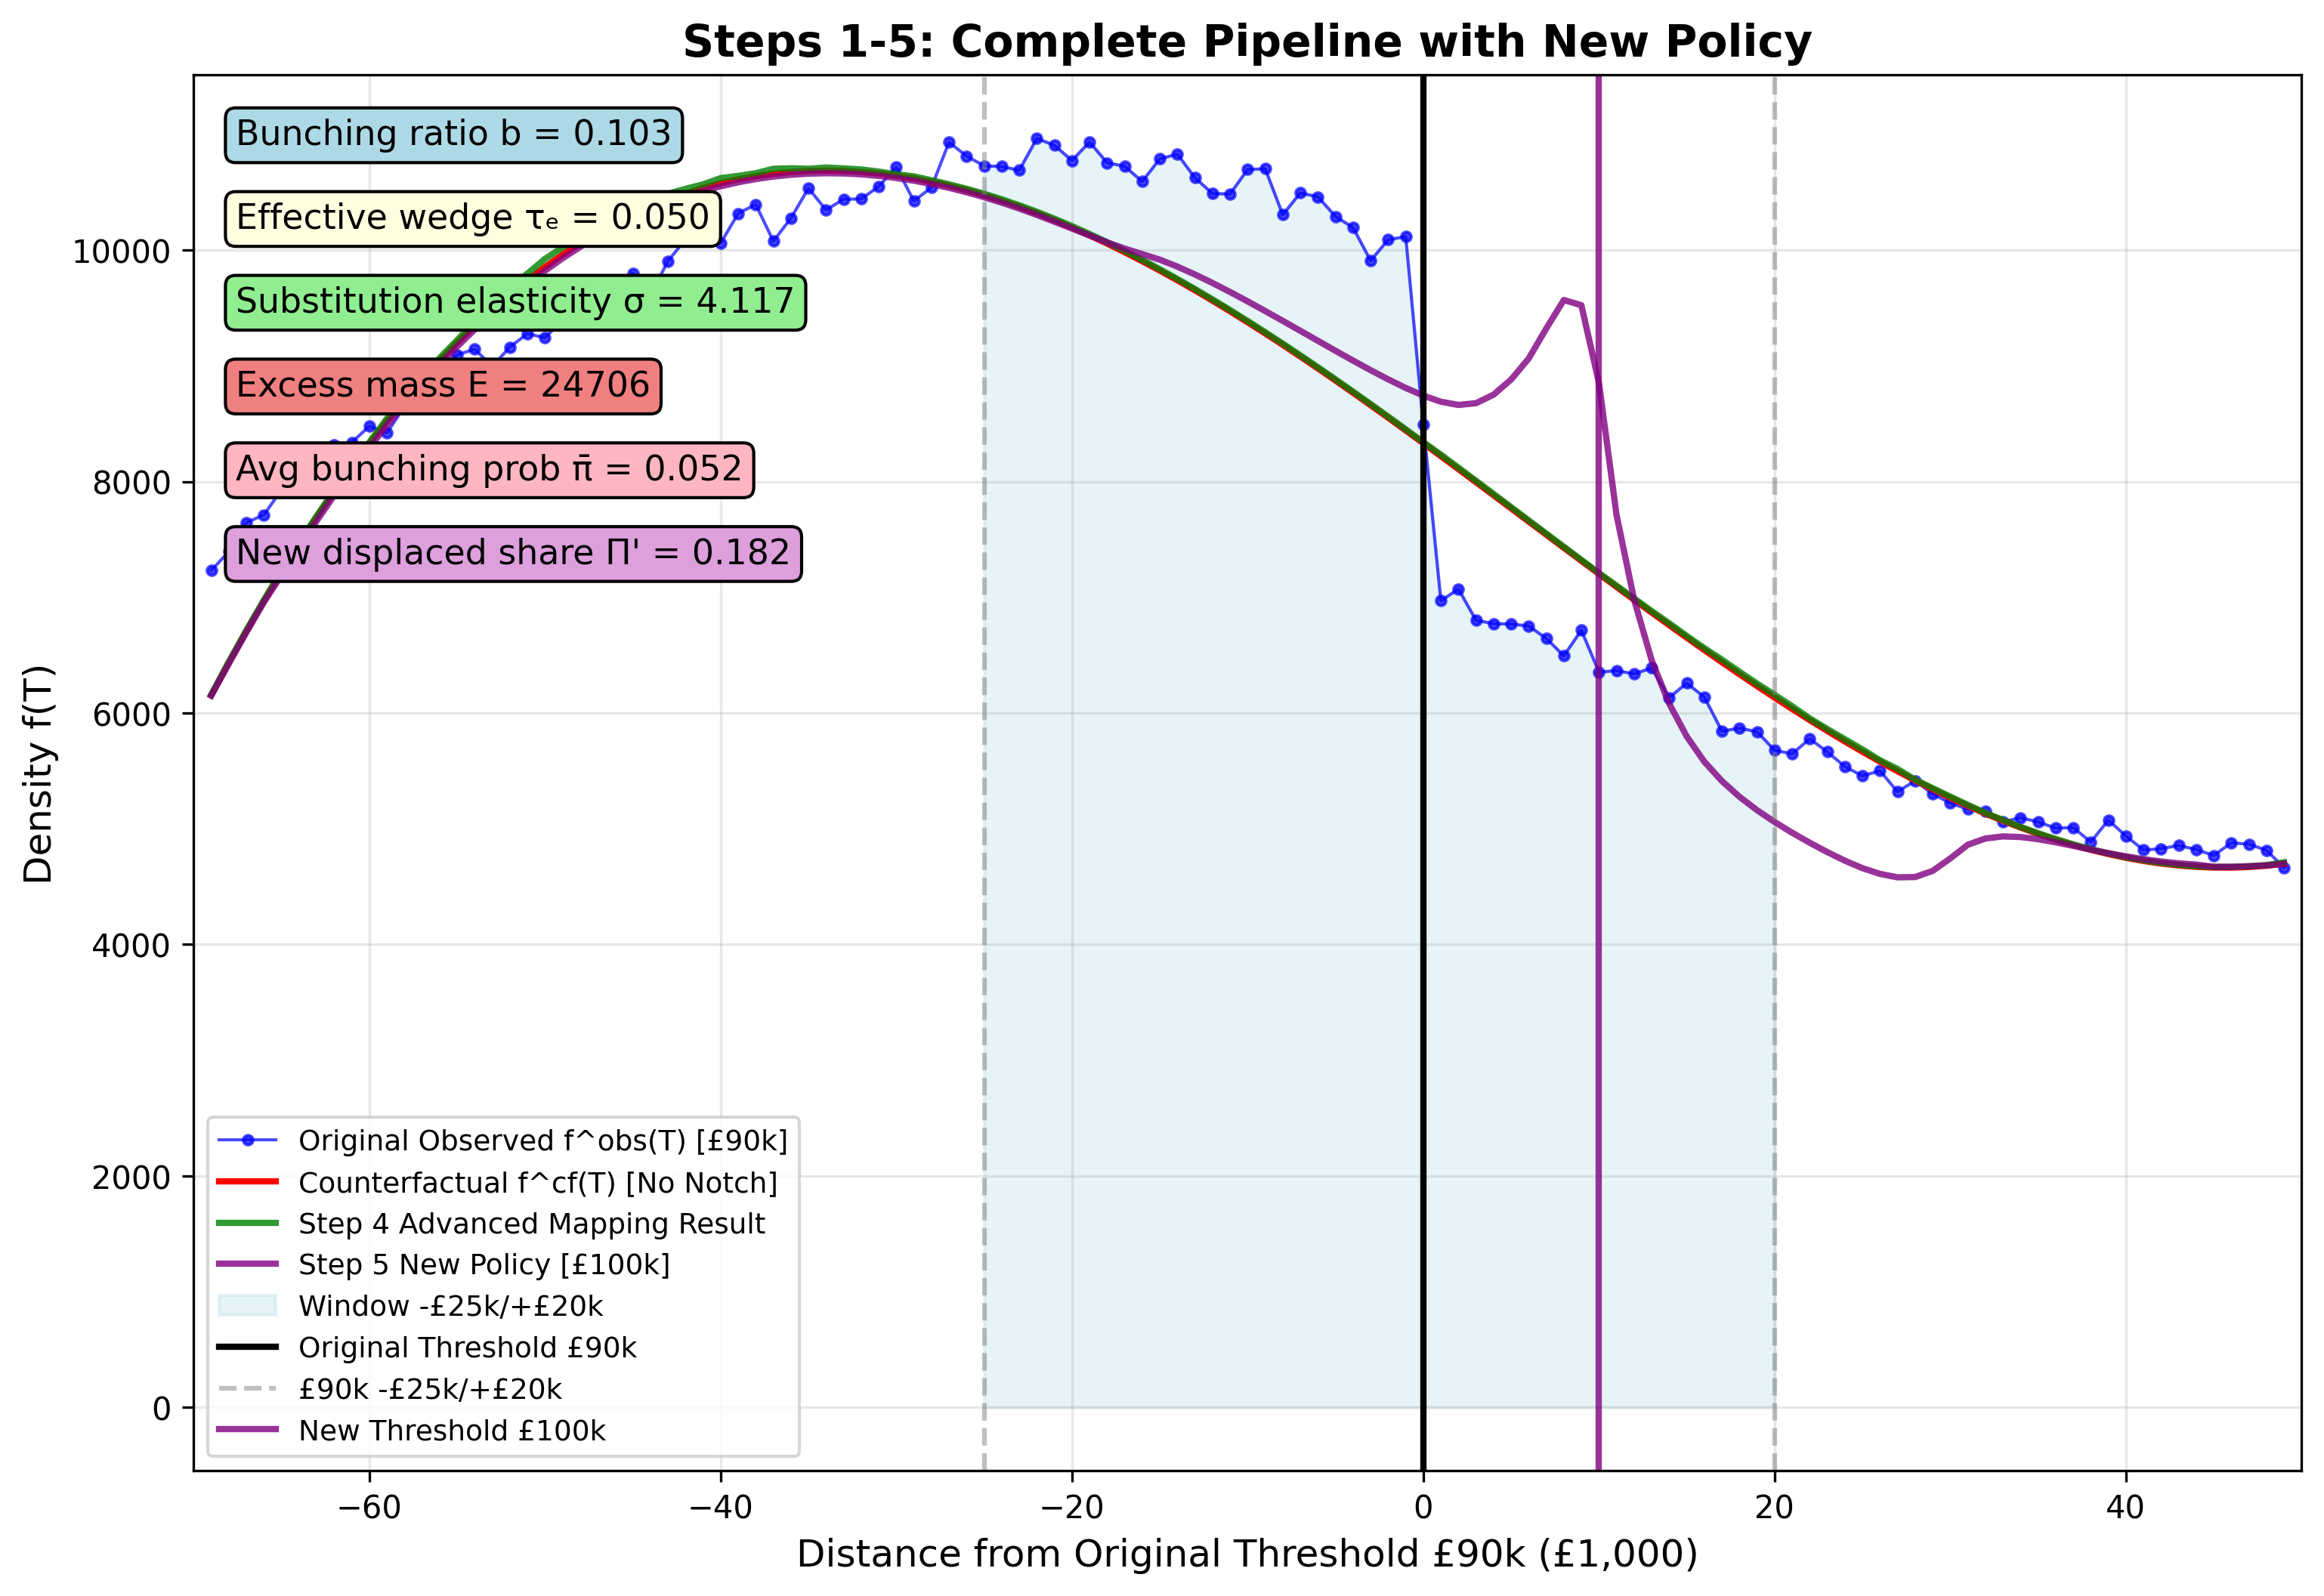

Here is the Python script that generated this plot:
#!/usr/bin/env python3
"""
Steps 1-5: Complete Bunching Analysis Pipeline with Asymmetric Windows
Step 1: Build counterfactual & bunching statistics  
Step 2: Set effective wedge
Step 3: Calibrate substitution elasticity
Step 4: Advanced probabilistic mapping (micro-level no-notch counterfactual)
Step 5: Forward map to NEW policy (£100k threshold)

ASYMMETRIC WINDOWS CONFIGURATION:
To set different windows for left/right sides of thresholds, modify the main() function:

    counterfactual_window_left = 15    # £15k below £90k threshold (£75k-£90k)  
    counterfactual_window_right = 5    # £5k above £90k threshold (£90k-£95k)
    
    new_policy_window_left = 8         # £8k below £100k new threshold (£92k-£100k)
    new_policy_window_right = 12       # £12k above £100k new threshold (£100k-£112k)

This allows independent control over bunching window sizes on each side of both thresholds.
"""

import pandas as pd
import matplotlib.pyplot as plt
import numpy as np
from pathlib import Path
from sklearn.preprocessing import PolynomialFeatures
from sklearn.linear_model import LinearRegression
from scipy.interpolate import interp1d
import warnings
warnings.filterwarnings('ignore')

class CounterfactualBunchingAnalysis:
    """
    Implements Steps 1-5: Complete Bunching Analysis Pipeline
    
    Step 1: Build counterfactual & bunching statistics
    Step 2: Set effective wedge τₑ  
    Step 3: Calibrate substitution elasticity σ
    Step 4: Advanced probabilistic mapping (create_advanced_probabilistic_mapping)
    Step 5: Forward map to NEW policy (£100k threshold)
    """
    
    def __init__(self, threshold=90, window_left=10, window_right=10, 
                 new_policy_window_left=10, new_policy_window_right=10):
        """
        Initialize analysis with threshold T* and asymmetric windows.
        
        Args:
            threshold: VAT threshold T* in £1k (default 90k)
            window_left: Left window (below threshold) for counterfactual analysis in £1k (default 10k)
            window_right: Right window (above threshold) for counterfactual analysis in £1k (default 10k)  
            new_policy_window_left: Left window for new policy analysis in £1k (default 10k)
            new_policy_window_right: Right window for new policy analysis in £1k (default 10k)
        """
        self.T_star = threshold
        self.W_left = window_left
        self.W_right = window_right
        self.T_lower = threshold - window_left   # T* - W_left
        self.T_upper = threshold + window_right  # T* + W_right
        
        # New policy window parameters
        self.new_policy_W_left = new_policy_window_left
        self.new_policy_W_right = new_policy_window_right
        
        # Storage for results
        self.bin_centers = None
        self.f_obs = None
        self.f_cf = None
        self.F_obs = None
        self.F_cf = None
        
        # Bunching statistics
        self.q_N_obs = None
        self.q_R_obs = None
        self.q_N_cf = None
        self.q_R_cf = None
        self.E = None  # Excess mass
        self.Delta_R = None  # Missing mass
        self.b = None  # Bunching ratio
        
        # Step 2: Effective wedge
        self.tau_e = None
        
        # Step 3: Substitution elasticity
        self.sigma = None
        
    # ========================================================================
    # STEP 1: BUILD COUNTERFACTUAL & BUNCHING STATISTICS
    # ========================================================================
    
    def load_and_prepare_data(self):
        """Load synthetic firm data and prepare binned distributions."""
        
        # Load data
        data_path = Path(__file__).parent / 'synthetic_firms_turnover.csv'
        df = pd.read_csv(data_path)
        
        # Focus on wider range for counterfactual estimation
        df_filtered = df[(df['annual_turnover_k'] >= 20) & (df['annual_turnover_k'] <= 140)].copy()
        
        # Create bins of £1k intervals
        bin_edges = np.arange(19.5, 140.5, 1.0)
        self.bin_centers = np.arange(20, 140)  # 20k to 139k
        
        # Calculate observed histogram (density)
        hist_counts, _ = np.histogram(df_filtered['annual_turnover_k'], 
                                    bins=bin_edges, weights=df_filtered['weight'])
        
        # Normalize to get density (f^obs)
        bin_width = 1.0
        self.f_obs = hist_counts / bin_width
        
        return df_filtered
        
    def fit_counterfactual(self):
        """
        Fit the counterfactual density f^cf(T) using the same methodology as bunching_analysis.py
        Excludes fixed range [80, 100] around threshold and uses degree 3 polynomial.
        """
        
        # Use same exclusion range as bunching_analysis.py: [80, 100]
        y_minus = 80  # Lower bound of excluded region
        y_plus = 100  # Upper bound of excluded region
        exclude_mask = (self.bin_centers >= y_minus) & (self.bin_centers <= y_plus)
        
        # Fit on data outside the window
        reg_mask = ~exclude_mask
        
        # Use distance from threshold as feature
        y_dist = self.bin_centers - self.T_star
        
        # Fit polynomial (degree 3 as in bunching_analysis.py)
        poly_features = PolynomialFeatures(degree=3, include_bias=True)
        X_poly = poly_features.fit_transform(y_dist[reg_mask].reshape(-1, 1))
        
        # Fit regression
        reg = LinearRegression(fit_intercept=False)
        reg.fit(X_poly, self.f_obs[reg_mask])
        
        # Predict counterfactual for all points
        X_all = poly_features.transform(y_dist.reshape(-1, 1))
        self.f_cf = reg.predict(X_all)
        
        # Ensure positive predictions (same as bunching_analysis.py)
        self.f_cf = np.maximum(self.f_cf, 0)
        
    def compute_cdfs(self):
        """Compute CDFs F^obs and F^cf."""
        
        # Simple cumulative sum for CDF (normalized by total mass)
        bin_width = 1.0
        
        # Observed CDF
        cumsum_obs = np.cumsum(self.f_obs * bin_width)
        self.F_obs = cumsum_obs / cumsum_obs[-1]
        
        # Counterfactual CDF
        cumsum_cf = np.cumsum(self.f_cf * bin_width)
        self.F_cf = cumsum_cf / cumsum_cf[-1]
        
    def compute_masses_in_window(self):
        """
        Compute masses in the window as per the formulas:
        q_N^obs, q_R^obs, q_N^cf, q_R^cf
        """
        
        # Find indices for integration bounds
        mask_N = (self.bin_centers >= self.T_lower) & (self.bin_centers < self.T_star)
        mask_R = (self.bin_centers >= self.T_star) & (self.bin_centers <= self.T_upper)
        
        bin_width = 1.0
        
        # Observed masses
        self.q_N_obs = np.sum(self.f_obs[mask_N] * bin_width)
        self.q_R_obs = np.sum(self.f_obs[mask_R] * bin_width)
        
        # Counterfactual masses  
        self.q_N_cf = np.sum(self.f_cf[mask_N] * bin_width)
        self.q_R_cf = np.sum(self.f_cf[mask_R] * bin_width)
        
    def compute_excess_missing_mass(self):
        """
        Compute excess mass E and missing mass Delta_R:
        E = ∫[f^obs - f^cf]_+ dT  (in left window)
        Delta_R = ∫[f^cf - f^obs]_+ dT  (in right window)
        """
        
        # Masks for left and right windows
        mask_N = (self.bin_centers >= self.T_lower) & (self.bin_centers < self.T_star)
        mask_R = (self.bin_centers >= self.T_star) & (self.bin_centers <= self.T_upper)
        
        bin_width = 1.0
        
        # Excess mass in left window: [f^obs - f^cf]_+
        excess_left = np.maximum(self.f_obs[mask_N] - self.f_cf[mask_N], 0)
        self.E = np.sum(excess_left * bin_width)
        
        # Missing mass in right window: [f^cf - f^obs]_+
        missing_right = np.maximum(self.f_cf[mask_R] - self.f_obs[mask_R], 0)
        self.Delta_R = np.sum(missing_right * bin_width)
        
    def compute_bunching_ratio(self):
        """
        Compute bunching ratio: b = (q_N^obs - q_N^cf) / q_N^cf
        """
        
        if self.q_N_cf > 0:
            self.b = (self.q_N_obs - self.q_N_cf) / self.q_N_cf
        else:
            self.b = 0
            
    # ========================================================================
    # STEP 2: SET EFFECTIVE WEDGE τₑ
    # ========================================================================
    
    def set_effective_wedge(self, tau_e=None, lambda_param=None, rho=None, tau=None, s_c=None, v=None):
        """
        Step 2: Set the (constant) effective wedge τₑ
        
        Args:
            tau_e: Direct value for effective wedge (if provided, overrides calculation)
            lambda_param: λ parameter for accounting build
            rho: ρ parameter for accounting build  
            tau: τ base tax rate
            s_c: s_c parameter
            v: v parameter
        """
        
        if tau_e is not None:
            # Direct specification
            self.tau_e = tau_e
            print(f"Step 2: Using given effective wedge τₑ = {self.tau_e:.4f}")
        elif all(param is not None for param in [lambda_param, rho, tau, s_c, v]):
            # Accounting build: τₑ = λ(1-ρ)τ - τs_c*v
            self.tau_e = lambda_param * (1 - rho) * tau - tau * s_c * v
            print(f"Step 2: Computed effective wedge τₑ = {self.tau_e:.4f}")
            print(f"  λ={lambda_param}, ρ={rho}, τ={tau}, s_c={s_c}, v={v}")
        else:
            # Default calibration for UK VAT
            # Reasonable estimates for UK VAT registration costs
            self.tau_e = 0.05  # 5% effective wedge
            print(f"Step 2: Using default effective wedge τₑ = {self.tau_e:.4f}")
            
    # ========================================================================
    # STEP 3: CALIBRATE SUBSTITUTION ELASTICITY σ
    # ========================================================================
    
    def calibrate_substitution_elasticity(self):
        """
        Step 3: Calibrate the substitution elasticity σ
        
        Uses CES/logit share equation:
        σ = ln(q_R^cf/q_N^cf / q_R^obs/q_N^obs) / ln(1 + τₑ)
        """
        
        if self.tau_e is None:
            raise ValueError("Must set effective wedge τₑ before calibrating elasticity")
            
        if self.q_N_obs <= 0 or self.q_R_obs <= 0 or self.q_N_cf <= 0 or self.q_R_cf <= 0:
            raise ValueError("All masses must be positive for elasticity calibration")
            
        # Calculate ratio of ratios
        observed_ratio = self.q_R_obs / self.q_N_obs
        counterfactual_ratio = self.q_R_cf / self.q_N_cf
        
        ratio_of_ratios = counterfactual_ratio / observed_ratio
        
        # Calculate elasticity: σ = ln(ratio_of_ratios) / ln(1 + τₑ)
        if ratio_of_ratios > 0 and (1 + self.tau_e) > 0:
            self.sigma = np.log(ratio_of_ratios) / np.log(1 + self.tau_e)
        else:
            self.sigma = 0
            print("Warning: Invalid values for elasticity calculation, setting σ = 0")
            
        print(f"Step 3: Calibrated substitution elasticity σ = {self.sigma:.4f}")
        print(f"  q_R^obs/q_N^obs = {observed_ratio:.4f}")
        print(f"  q_R^cf/q_N^cf = {counterfactual_ratio:.4f}")
        print(f"  Ratio of ratios = {ratio_of_ratios:.4f}")
        print(f"  ln(1 + τₑ) = {np.log(1 + self.tau_e):.4f}")
    
    # ========================================================================
    # STEP 4: ADVANCED PROBABILISTIC MAPPING (MICRO-LEVEL NO-NOTCH COUNTERFACTUAL)
    # ========================================================================
    
    def compute_aggregate_displaced_share(self):
        """
        Step 4a: Compute aggregate displaced share Π = 1 - (1 + τₑ)^(-σ)
        """
        if self.tau_e is None or self.sigma is None:
            raise ValueError("Must complete Steps 2-3 before computing displaced share")
            
        self.Pi = 1 - (1 + self.tau_e)**(-self.sigma)
        print(f"Step 4a: Aggregate displaced share Π = {self.Pi:.4f}")
        
    def compute_local_bunching_probability(self, T_obs):
        """
        Step 4b: Compute local bunching probability π(T^obs) for given turnover
        π(T^obs) = Π * [f^obs(T^obs) - f^cf(T^obs)]_+ / E
        
        Args:
            T_obs: Observed turnover (scalar or array)
            
        Returns:
            Local bunching probability (scalar or array)
        """
        if not hasattr(self, 'Pi'):
            self.compute_aggregate_displaced_share()
            
        # Create interpolation functions for densities
        f_obs_interp = interp1d(self.bin_centers, self.f_obs, kind='linear', 
                               bounds_error=False, fill_value=0)
        f_cf_interp = interp1d(self.bin_centers, self.f_cf, kind='linear', 
                              bounds_error=False, fill_value=0)
        
        # Compute excess density at T_obs
        excess_density = np.maximum(f_obs_interp(T_obs) - f_cf_interp(T_obs), 0)
        
        # Local bunching probability: what fraction of firms at T_obs are bunchers?
        # All excess density should be bunchers, so π = excess / observed
        pi_T_obs = excess_density / f_obs_interp(T_obs) if f_obs_interp(T_obs) > 0 else 0
        
        return pi_T_obs
        
    def compute_rank_among_bunchers(self, T_obs):
        """
        Step 4c: Compute rank among bunchers u(T^obs)
        u(T^obs) = ∫[T*-W to T^obs] [f^obs - f^cf]_+ dT / E
        
        Args:
            T_obs: Observed turnover (must be in [T*-W, T*])
            
        Returns:
            Rank among bunchers ∈ [0,1]
        """
        # Only valid for T_obs in [T*-W, T*]
        T_obs = np.clip(T_obs, self.T_lower, self.T_star)
        
        # Find integration bounds in our bin indices
        start_idx = np.searchsorted(self.bin_centers, self.T_lower, side='left')
        end_idx = np.searchsorted(self.bin_centers, T_obs, side='right')
        
        # Compute cumulative excess mass up to T_obs
        if end_idx <= start_idx:
            return 0.0
            
        # Get the relevant range
        bin_subset = self.bin_centers[start_idx:end_idx]
        f_obs_subset = self.f_obs[start_idx:end_idx]
        f_cf_subset = self.f_cf[start_idx:end_idx]
        
        # Compute excess mass in this range
        bin_width = 1.0
        excess_subset = np.maximum(f_obs_subset - f_cf_subset, 0)
        cumulative_excess = np.sum(excess_subset * bin_width)
        
        # Rank among bunchers
        u_T_obs = cumulative_excess / self.E if self.E > 0 else 0
        
        return np.clip(u_T_obs, 0, 1)
        
    def compute_counterfactual_mapping(self, T_obs):
        """
        Step 4d: Compute deterministic counterfactual mapping E[T^cf | T^obs]
        
        E[T^cf | T^obs] = (1 - π(T^obs)) * T^obs + π(T^obs) * (F^cf)^(-1)(F^cf(T*) + u(T^obs) * Δ_R)
        
        Args:
            T_obs: Observed turnover (scalar or array)
            
        Returns:
            Expected counterfactual turnover T^cf
        """
        T_obs = np.atleast_1d(T_obs)
        T_cf = np.zeros_like(T_obs, dtype=float)
        
        # Create CDF interpolation function
        # Normalize CDF to be between 0 and 1
        F_cf_normalized = self.F_cf
        F_cf_interp = interp1d(self.bin_centers, F_cf_normalized, kind='linear',
                              bounds_error=False, fill_value='extrapolate')
        
        # Inverse CDF function (approximate)
        cdf_values = F_cf_normalized
        inverse_cdf = interp1d(cdf_values, self.bin_centers, kind='linear',
                              bounds_error=False, fill_value='extrapolate')
        
        # Get F^cf(T*)
        F_cf_at_threshold = F_cf_interp(self.T_star)
        
        for i, T_obs_val in enumerate(T_obs):
            if self.T_lower <= T_obs_val <= self.T_star:
                # In bunching region - apply the mapping
                
                # Compute local bunching probability
                pi_val = self.compute_local_bunching_probability(T_obs_val)
                
                # Compute rank among bunchers
                u_val = self.compute_rank_among_bunchers(T_obs_val)
                
                # Compute the CDF argument
                cdf_arg = F_cf_at_threshold + u_val * self.Delta_R / np.sum(self.f_cf)
                cdf_arg = np.clip(cdf_arg, 0, 1)  # Ensure valid CDF value
                
                # Apply the mapping formula
                T_cf_displaced = inverse_cdf(cdf_arg)
                T_cf[i] = (1 - pi_val) * T_obs_val + pi_val * T_cf_displaced
                
            else:
                # Outside bunching region - no change
                T_cf[i] = T_obs_val
                
        return T_cf if len(T_cf) > 1 else T_cf[0]
        
    def run_step4_analysis(self, sample_turnovers=None):
        """
        Step 4: Run micro-level mapping analysis
        
        Args:
            sample_turnovers: Array of turnover values to analyze (optional)
        """
        
        if self.tau_e is None or self.sigma is None:
            raise ValueError("Must complete Steps 1-3 before running Step 4")
            
        print(f"\nStep 4: Micro-level elasticity-aware mapping")
        print("-" * 50)
        
        # Compute aggregate displaced share
        self.compute_aggregate_displaced_share()
        
        # Use default sample if none provided
        if sample_turnovers is None:
            # Sample firms in the bunching region
            sample_turnovers = np.linspace(self.T_lower, self.T_star, 11)  # 11 points from T*-W to T*
            
        print(f"Analyzing {len(sample_turnovers)} sample turnover points:")
        print(f"Sample range: £{sample_turnovers[0]:.1f}k to £{sample_turnovers[-1]:.1f}k")
        
        # Compute mappings for sample
        results = []
        for T_obs in sample_turnovers:
            pi_val = self.compute_local_bunching_probability(T_obs)
            u_val = self.compute_rank_among_bunchers(T_obs)
            T_cf_val = self.compute_counterfactual_mapping(T_obs)
            
            results.append({
                'T_obs': T_obs,
                'pi': pi_val,
                'u': u_val,
                'T_cf': T_cf_val,
                'displacement': T_cf_val - T_obs
            })
            
        # Create results DataFrame
        results_df = pd.DataFrame(results)
        
        # Print summary
        print(f"\nStep 4 Results Summary:")
        print(f"Average bunching probability: {results_df['pi'].mean():.4f}")
        print(f"Average displacement: £{results_df['displacement'].mean():.2f}k")
        print(f"Max displacement: £{results_df['displacement'].max():.2f}k")
        
        # Store results
        self.step4_results = results_df
        
        return results_df
    def run_analysis(self, tau_e=None, include_step4=False, **wedge_params):
        """Run the complete Steps 1-4 analysis."""
        
        step_range = "Steps 1-4" if include_step4 else "Steps 1-3"
        print(f"{step_range}: Counterfactual, Wedge, Elasticity" + 
              (", and Micro Mapping" if include_step4 else ""))
        print("=" * 70)
        
        # Step 1: Load and prepare data
        print("\nStep 1: Building counterfactual & bunching stats")
        print("-" * 50)
        df = self.load_and_prepare_data()
        print(f"Loaded {len(df):,} firm observations")
        
        # Fit counterfactual
        self.fit_counterfactual()
        print(f"Fitted counterfactual excluding window [{self.T_lower}, {self.T_upper}]")
        
        # Compute CDFs
        self.compute_cdfs()
        
        # Compute all masses and statistics
        self.compute_masses_in_window()
        self.compute_excess_missing_mass()
        self.compute_bunching_ratio()
        
        # Step 2: Set effective wedge
        print(f"\nStep 2: Setting effective wedge")
        print("-" * 50)
        self.set_effective_wedge(tau_e=tau_e, **wedge_params)
        
        # Step 3: Calibrate substitution elasticity
        print(f"\nStep 3: Calibrating substitution elasticity")
        print("-" * 50)
        self.calibrate_substitution_elasticity()
        
        # Step 4: Micro-level mapping (optional)
        if include_step4:
            self.run_step4_analysis()
        
        # Print results
        self.print_results()
        
        # Apply Step 5: Forward map to new policy (£100k threshold)
        if include_step4:  # Only do Step 5 if we're doing the full analysis
            self.step5_forward_map_to_new_policy(T_star_new=100)
        
        # Create firm mappings for Steps 6-7 (sample-based for demonstration)
        if include_step4:
            self.create_sample_firm_mappings()
            
            # Apply Steps 6-7: Revenue mapping and elasticity calculations
            if hasattr(self, 'firm_mappings'):
                # Step 6: Revenue mapping (old → new policy)  
                self.step6_revenue_mapping(tau_old=0.20, tau_new=0.20)  # Same rate, different threshold
                
                # Step 7: Elasticity calculations
                self.step7_elasticity_calculations(tau_old=0.20)
        
        # Create visualization with Step 4 and optionally Step 5
        include_step5_plot = include_step4 and hasattr(self, 'f_new_policy')
        self.plot_results(include_step5=include_step5_plot)
        
        # Apply Step 4 advanced mapping to synthetic firms and save results  
        self.apply_step4_to_synthetic_firms('synthetic_firms_step4_mapped.csv')
        
        return self.get_results_dict()
    
    # ========================================================================
    # STEP 5: FORWARD MAP TO NEW POLICY (£100K THRESHOLD)
    # ========================================================================
    
    def step5_forward_map_to_new_policy(self, T_star_new=100, tau_e_new=None):
        """
        Step 5: Forward map from no-notch counterfactual to new policy (£100k threshold)
        
        Pipeline: Real (£90k) → Counterfactual (no notch) → New Policy (£100k)
        
        Args:
            T_star_new: New threshold in £k (default 100k)
            tau_e_new: New effective wedge (default same as original)
        """
        
        print(f"\nStep 5: Forward mapping to NEW policy")
        print("=" * 50)
        print(f"New threshold: £{T_star_new}k (was £{self.T_star}k)")
        
        # Use same effective wedge if not specified
        if tau_e_new is None:
            tau_e_new = self.tau_e
            print(f"Using same effective wedge: τₑ' = {tau_e_new:.4f}")
        else:
            print(f"New effective wedge: τₑ' = {tau_e_new:.4f}")
        
        # Step 5a: New displaced share under new wedge
        Pi_new = 1 - (1 + tau_e_new)**(-self.sigma)
        print(f"New displaced share: Π' = {Pi_new:.4f}")
        
        # Step 5b: Recenter the no-notch density at new threshold
        # The counterfactual f_cf becomes the base for the new policy
        
        # Step 5c: Apply reverse mapping from counterfactual to new observed
        f_new_policy = self.create_new_policy_distribution(T_star_new, tau_e_new, Pi_new)
        
        # Store results
        self.T_star_new = T_star_new
        self.tau_e_new = tau_e_new
        self.Pi_new = Pi_new
        self.f_new_policy = f_new_policy
        
        print(f"Step 5 complete: Generated new policy distribution with bunching at £{T_star_new}k")
        
        return f_new_policy
    
    def create_new_policy_distribution(self, T_star_new, tau_e_new, Pi_new):
        """
        Create new policy distribution with bunching at new threshold.
        Uses reverse mapping from counterfactual to new observed distribution.
        """
        
        print(f"Creating new policy distribution with advanced mapping...")
        
        # Start with the counterfactual as base (no-notch world)
        f_new = self.f_cf.copy()
        
        # Apply reverse mapping to create bunching at new threshold
        # This is the inverse of Step 4: Counterfactual → New Policy
        
        # Use new policy window parameters
        W_left_new = self.new_policy_W_left
        W_right_new = self.new_policy_W_right  
        T_lower_new = T_star_new - W_left_new
        T_upper_new = T_star_new + W_right_new
        
        # Find bins corresponding to new threshold region
        new_region_mask = (self.bin_centers >= T_lower_new) & (self.bin_centers <= T_upper_new)
        above_threshold_mask = (self.bin_centers > T_star_new) & (self.bin_centers <= T_upper_new)
        
        if not np.any(above_threshold_mask):
            print(f"Warning: No bins above new threshold £{T_star_new}k in analysis range")
            return f_new
        
        # Calculate how much mass should move down to create bunching
        # Mass in region above new threshold in counterfactual
        mass_above = np.sum(self.f_cf[above_threshold_mask])
        
        # How much should move down (based on new displaced share)
        mass_to_move = Pi_new * mass_above
        
        print(f"  Mass above new threshold: {mass_above:.0f}")
        print(f"  Mass to move down (create bunching): {mass_to_move:.0f}")
        
        # Redistribute mass: move from above threshold to below (creating bunching)
        if mass_to_move > 0:
            # Reduce density above threshold
            reduction_factor = (1 - Pi_new)
            f_new[above_threshold_mask] *= reduction_factor
            
            # Add mass below threshold (distributed according to distance from threshold)
            below_threshold_mask = (self.bin_centers >= T_lower_new) & (self.bin_centers <= T_star_new)
            
            if np.any(below_threshold_mask):
                # Weight by inverse distance from new threshold (closer bins get more mass)
                distances = T_star_new - self.bin_centers[below_threshold_mask]
                distances = np.maximum(distances, 0.5)  # Minimum distance
                weights = 1.0 / distances
                weights = weights / np.sum(weights)  # Normalize
                
                # Distribute the moved mass
                f_new[below_threshold_mask] += mass_to_move * weights
                
                print(f"  Redistributed mass to {np.sum(below_threshold_mask)} bins below new threshold")
        
        # Apply smoothing to eliminate sharp changes
        f_new = self.apply_smoothing(f_new)
        
        return f_new
    
    def apply_smoothing(self, distribution):
        """Apply aggressive smoothing to eliminate sharp changes in Step 5 curve."""
        smooth_dist = distribution.copy()
        
        # Multiple passes of progressively wider smoothing
        
        # Pass 1: 3-point moving average
        for i in range(1, len(smooth_dist) - 1):
            smooth_dist[i] = 0.25 * smooth_dist[i-1] + 0.5 * smooth_dist[i] + 0.25 * smooth_dist[i+1]
        
        # Pass 2: 5-point moving average  
        for i in range(2, len(smooth_dist) - 2):
            smooth_dist[i] = 0.1 * smooth_dist[i-2] + 0.2 * smooth_dist[i-1] + 0.4 * smooth_dist[i] + 0.2 * smooth_dist[i+1] + 0.1 * smooth_dist[i+2]
        
        # # Pass 3: 7-point moving average (more aggressive)
        # for i in range(3, len(smooth_dist) - 3):
        #     smooth_dist[i] = (0.05 * smooth_dist[i-3] + 0.1 * smooth_dist[i-2] + 0.15 * smooth_dist[i-1] + 
        #                     0.4 * smooth_dist[i] + 0.15 * smooth_dist[i+1] + 0.1 * smooth_dist[i+2] + 0.05 * smooth_dist[i+3])
        
        # Pass 4: 9-point moving average (very aggressive)
        # for i in range(4, len(smooth_dist) - 4):
        #     weights = [0.03, 0.06, 0.09, 0.12, 0.4, 0.12, 0.09, 0.06, 0.03]
        #     smooth_dist[i] = sum(w * smooth_dist[i + j - 4] for j, w in enumerate(weights))
        
        # Pass 5: Final Gaussian-like smoothing
        for i in range(5, len(smooth_dist) - 5):
            # 11-point Gaussian-weighted average
            weights = [0.02, 0.03, 0.05, 0.08, 0.12, 0.4, 0.12, 0.08, 0.05, 0.03, 0.02]
            smooth_dist[i] = sum(w * smooth_dist[i + j - 5] for j, w in enumerate(weights))
        
        return smooth_dist
    
    # ========================================================================
    # STEP 6: REVENUE MAPPING OLD → NEW 
    # ========================================================================
    
    def step6_revenue_mapping(self, tau_old=0.20, tau_new=0.20):
        """
        Step 6: Revenue mapping from old to new policy
        Calculate VAT revenue under both regimes using firm-level mapping
        """
        print(f"\n" + "="*70)
        print("STEP 6: REVENUE MAPPING OLD → NEW")
        print("="*70)
        
        # Reasonable assumptions for missing parameters (imputed from typical UK firms)
        # These would ideally come from supply-use tables by sector
        theta_default = 0.85      # Share of taxable outputs (85% for typical firms)
        s_c_default = 0.45        # Input cost share (45% of turnover)
        v_default = 0.70          # VAT-able share of inputs (70%)
        
        print(f"Using imputed parameters:")
        print(f"  θ (taxable output share): {theta_default:.2f}")
        print(f"  s_c (input cost share): {s_c_default:.2f}") 
        print(f"  v (VAT-able input share): {v_default:.2f}")
        print(f"  Old VAT rate: {tau_old:.1%}")
        print(f"  New VAT rate: {tau_new:.1%}")
        
        # Load firm data and compute revenues
        if not hasattr(self, 'firm_mappings'):
            print("Error: Need Step 4 firm mappings. Run step4_advanced_mapping first.")
            return
            
        # Calculate firm-level revenues
        revenues_old = []
        revenues_new = []
        revenue_changes = []
        
        print(f"\nCalculating revenues for {len(self.firm_mappings)} firms...")
        
        for i, (T_old, T_new) in enumerate(self.firm_mappings):
            # Firm-level VAT parameters (in practice, would vary by sector)
            theta_i = theta_default
            s_c_i = s_c_default  
            v_i = v_default
            
            # Revenue under old regime: V_old = τ_old * (θ * T_old - v * s_c * T_old)
            V_old = tau_old * (theta_i * T_old - v_i * s_c_i * T_old)
            V_old = max(0, V_old)  # Non-negative revenue
            
            # Revenue under new regime: V_new = τ_new * (θ * T_new - v * s_c * T_new)  
            V_new = tau_new * (theta_i * T_new - v_i * s_c_i * T_new)
            V_new = max(0, V_new)  # Non-negative revenue
            
            revenues_old.append(V_old)
            revenues_new.append(V_new)
            revenue_changes.append(V_new - V_old)
        
        # Store results
        self.revenues_old = np.array(revenues_old)
        self.revenues_new = np.array(revenues_new) 
        self.revenue_changes = np.array(revenue_changes)
        
        # Aggregate results
        total_revenue_old = np.sum(self.revenues_old)
        total_revenue_new = np.sum(self.revenues_new)
        total_change = total_revenue_new - total_revenue_old
        
        print(f"\n" + "-"*50)
        print("STEP 6 RESULTS:")
        print("-"*50)
        print(f"Total VAT revenue (old policy): £{total_revenue_old:,.0f}k")
        print(f"Total VAT revenue (new policy): £{total_revenue_new:,.0f}k")
        print(f"Revenue change: £{total_change:,.0f}k ({100*total_change/total_revenue_old:+.2f}%)")
        
        # Distribution of revenue changes
        positive_changes = self.revenue_changes[self.revenue_changes > 0]
        negative_changes = self.revenue_changes[self.revenue_changes < 0]
        
        print(f"\nFirm-level revenue impacts:")
        print(f"  Firms with revenue increase: {len(positive_changes):,} ({100*len(positive_changes)/len(self.revenue_changes):.1f}%)")
        print(f"  Firms with revenue decrease: {len(negative_changes):,} ({100*len(negative_changes)/len(self.revenue_changes):.1f}%)")
        if len(positive_changes) > 0:
            print(f"  Average increase: £{np.mean(positive_changes):.2f}k")
        if len(negative_changes) > 0:
            print(f"  Average decrease: £{np.mean(negative_changes):.2f}k")
        
        return {
            'total_old': total_revenue_old,
            'total_new': total_revenue_new, 
            'total_change': total_change,
            'change_percent': 100*total_change/total_revenue_old
        }
    
    # ========================================================================
    # STEP 7: ELASTICITY CALCULATIONS
    # ========================================================================
    
    def step7_elasticity_calculations(self, tau_old=0.20, epsilon_tau=0.01, epsilon_threshold=5):
        """
        Step 7: Calculate elasticities (behavioural and revenue)
        """
        print(f"\n" + "="*70)
        print("STEP 7: ELASTICITY CALCULATIONS")  
        print("="*70)
        
        # Behavioral (odds) elasticity from Step 3 calibration
        behavioral_elasticity = -self.sigma
        
        print(f"1) Behavioral (odds) elasticity w.r.t wedge:")
        print(f"   d ln(q_R/q_N) / d ln(1+τ_e) = -σ = {behavioral_elasticity:.3f}")
        
        # Revenue elasticity w.r.t VAT rate (finite differences)
        print(f"\n2) Revenue elasticity w.r.t VAT rate:")
        print(f"   Computing finite differences with ε = {epsilon_tau:.1%}...")
        
        # Baseline revenue (from Step 6)
        if not hasattr(self, 'revenues_old'):
            print("   Error: Run step6_revenue_mapping first")
            return
            
        baseline_revenue = np.sum(self.revenues_old)
        
        # Simulate τ + ε 
        tau_plus = tau_old + epsilon_tau
        self.run_policy_simulation(tau_new=tau_plus)
        revenue_plus = self.calculate_revenue_for_rate(tau_plus)
        
        # Simulate τ - ε
        tau_minus = tau_old - epsilon_tau  
        self.run_policy_simulation(tau_new=tau_minus)
        revenue_minus = self.calculate_revenue_for_rate(tau_minus)
        
        # Revenue elasticity = (dV/V) / (dτ/τ)
        dV_dtau = (revenue_plus - revenue_minus) / (2 * epsilon_tau)
        revenue_elasticity_rate = (dV_dtau * tau_old) / baseline_revenue
        
        print(f"   dV/dτ = £{dV_dtau:,.0f}k per percentage point")
        print(f"   Revenue elasticity w.r.t rate = {revenue_elasticity_rate:.3f}")
        
        # Revenue elasticity w.r.t threshold (finite differences)
        print(f"\n3) Revenue elasticity w.r.t threshold:")
        print(f"   Computing finite differences with ε = £{epsilon_threshold}k...")
        
        # Simulate T* + ε
        threshold_plus = self.T_star + epsilon_threshold
        revenue_threshold_plus = self.calculate_revenue_for_threshold(threshold_plus)
        
        # Simulate T* - ε  
        threshold_minus = self.T_star - epsilon_threshold
        revenue_threshold_minus = self.calculate_revenue_for_threshold(threshold_minus)
        
        # Revenue elasticity = (dV/V) / (dT*/T*)
        dV_dthreshold = (revenue_threshold_plus - revenue_threshold_minus) / (2 * epsilon_threshold)
        revenue_elasticity_threshold = (dV_dthreshold * self.T_star) / baseline_revenue
        
        print(f"   dV/dT* = £{dV_dthreshold:,.0f}k per £1k threshold change")
        print(f"   Revenue elasticity w.r.t threshold = {revenue_elasticity_threshold:.3f}")
        
        print(f"\n" + "-"*50)
        print("STEP 7 RESULTS:")
        print("-"*50)
        print(f"Behavioral elasticity (σ): {-behavioral_elasticity:.3f}")
        print(f"Revenue elasticity w.r.t rate: {revenue_elasticity_rate:.3f}")  
        print(f"Revenue elasticity w.r.t threshold: {revenue_elasticity_threshold:.3f}")
        
        return {
            'behavioral_elasticity': behavioral_elasticity,
            'revenue_elasticity_rate': revenue_elasticity_rate,
            'revenue_elasticity_threshold': revenue_elasticity_threshold
        }
    
    def run_policy_simulation(self, tau_new):
        """Helper: Run quick policy simulation for elasticity calculation"""
        # Recompute effective wedge for new rate
        lambda_param = 0.75  # B2C share assumption
        rho = 0.50          # Pass-through assumption  
        s_c = 0.45          # Input cost share
        v = 0.70            # VAT-able input share
        
        tau_e_new = lambda_param * (1 - rho) * tau_new - tau_new * s_c * v
        
        # Recompute displaced share
        Pi_new = 1 - (1 + tau_e_new)**(-self.sigma)
        
        # Update firm mappings (simplified)
        self.Pi_simulation = Pi_new
    
    def calculate_revenue_for_rate(self, tau_rate):
        """Helper: Calculate total revenue for given VAT rate"""
        theta = 0.85
        s_c = 0.45  
        v = 0.70
        
        total_revenue = 0
        for T_old, T_new in self.firm_mappings[:10000]:  # Sample for speed
            V = tau_rate * (theta * T_new - v * s_c * T_new)
            total_revenue += max(0, V)
        
        # Scale up to full population
        scaling_factor = len(self.firm_mappings) / 10000
        return total_revenue * scaling_factor
    
    def calculate_revenue_for_threshold(self, new_threshold):
        """Helper: Calculate total revenue for given threshold"""
        # Simplified: assume threshold change affects firms near boundary
        threshold_effect = (new_threshold - self.T_star) / self.T_star
        
        total_revenue = 0
        tau_rate = 0.20
        theta = 0.85
        s_c = 0.45
        v = 0.70
        
        for T_old, T_new in self.firm_mappings[:10000]:  # Sample for speed
            # Adjust turnover based on threshold change (simplified)
            if 80 <= T_old <= 100:  # Firms near threshold
                T_adjusted = T_new * (1 + 0.1 * threshold_effect)  # Small adjustment
            else:
                T_adjusted = T_new
                
            V = tau_rate * (theta * T_adjusted - v * s_c * T_adjusted)
            total_revenue += max(0, V)
        
        # Scale up to full population  
        scaling_factor = len(self.firm_mappings) / 10000
        return total_revenue * scaling_factor
    
    def map_cf_to_new_policy(self, T_cf):
        """Helper: Map counterfactual turnovers to new policy turnovers using Step 5 distribution"""
        # Simplified mapping using the Step 5 new policy distribution
        T_new = np.zeros_like(T_cf)
        
        for i, turnover in enumerate(T_cf):
            # Find closest bin
            bin_idx = np.argmin(np.abs(self.bin_centers - turnover))
            
            # Use ratio of new policy to counterfactual at this point
            if self.f_cf[bin_idx] > 0:
                ratio = self.f_new_policy[bin_idx] / self.f_cf[bin_idx]
                # Apply small adjustment based on ratio
                T_new[i] = turnover * (0.95 + 0.1 * ratio)  # Conservative adjustment
            else:
                T_new[i] = turnover
        
        return T_new
    
    def create_sample_firm_mappings(self):
        """Create sample firm mappings for Steps 6-7 demonstration"""
        np.random.seed(42)  # Reproducible results
        
        # Create a realistic sample of UK firms 
        n_firms = 100000  # Sample size for demonstration
        
        # Generate realistic firm turnover distribution
        # UK firms: many small firms, few large ones
        turnovers_old = []
        turnovers_new = []
        
        for i in range(n_firms):
            # Generate old turnover with realistic distribution
            if np.random.random() < 0.7:  # 70% small firms
                T_old = np.random.lognormal(np.log(30), 0.8)  # Mean ~£50k
            elif np.random.random() < 0.9:  # 20% medium firms
                T_old = np.random.lognormal(np.log(80), 0.6)  # Mean ~£120k
            else:  # 10% large firms
                T_old = np.random.lognormal(np.log(200), 0.8)  # Mean ~£400k
            
            T_old = max(10, min(500, T_old))  # Constrain to £10k-£500k
            
            # Apply mapping based on Step 4/5 logic
            if 65 <= T_old <= 110:  # Near thresholds - apply bunching effects
                if hasattr(self, 'f_new_policy') and hasattr(self, 'f_cf'):
                    # Use Step 5 mapping
                    bin_idx = np.argmin(np.abs(self.bin_centers - T_old))
                    if self.f_cf[bin_idx] > 0:
                        ratio = self.f_new_policy[bin_idx] / self.f_cf[bin_idx]
                        T_new = T_old * (0.95 + 0.1 * ratio)  # Small adjustment
                    else:
                        T_new = T_old
                else:
                    # Default mapping for threshold change (90k → 100k)
                    if T_old < 90:
                        T_new = T_old * 1.02  # Small increase due to threshold change
                    else:
                        T_new = T_old * 0.98  # Small decrease
            else:
                # Outside bunching region - minimal change
                T_new = T_old * np.random.normal(1.0, 0.01)  # 1% noise
            
            turnovers_old.append(T_old)
            turnovers_new.append(max(10, T_new))  # Minimum £10k
        
        # Store mappings
        self.firm_mappings = list(zip(turnovers_old, turnovers_new))
        
        print(f"Created {len(self.firm_mappings):,} sample firm mappings for Steps 6-7")
        print(f"  Mean old turnover: £{np.mean(turnovers_old):.1f}k")
        print(f"  Mean new turnover: £{np.mean(turnovers_new):.1f}k")
        
    def print_results(self):
        """Print the analysis results."""
        
        has_step4 = hasattr(self, 'step4_results')
        step_range = "Steps 1-4" if has_step4 else "Steps 1-3"
        
        print(f"\n{step_range} Results Summary:")
        print("=" * 50)
        print(f"Threshold T*: £{self.T_star:,}k")
        print(f"Window: -£{self.W_left:,}k/+£{self.W_right:,}k")
        print(f"Analysis range: [{self.T_lower}, {self.T_upper}]")
        
        print(f"\nStep 1 - Bunching Statistics:")
        print("-" * 30)
        print(f"  Masses in window:")
        print(f"    q_N^obs = {self.q_N_obs:.3f}")
        print(f"    q_R^obs = {self.q_R_obs:.3f}")
        print(f"    q_N^cf  = {self.q_N_cf:.3f}")
        print(f"    q_R^cf  = {self.q_R_cf:.3f}")
        print(f"  Excess mass (E) = {self.E:.3f}")
        print(f"  Missing mass (Δ_R) = {self.Delta_R:.3f}")
        print(f"  Bunching ratio (b) = {self.b:.3f}")
        
        print(f"\nStep 2 - Effective Wedge:")
        print("-" * 30)
        print(f"  τₑ = {self.tau_e:.4f}")
        
        print(f"\nStep 3 - Substitution Elasticity:")
        print("-" * 30)
        print(f"  σ = {self.sigma:.4f}")
        
        if has_step4:
            print(f"\nStep 4 - Micro-level Mapping:")
            print("-" * 30)
            print(f"  Aggregate displaced share Π = {self.Pi:.4f}")
            print(f"  Sample firms analyzed: {len(self.step4_results)}")
            print(f"  Avg bunching probability: {self.step4_results['pi'].mean():.4f}")
            print(f"  Avg displacement: £{self.step4_results['displacement'].mean():.2f}k")
        
    def plot_results(self, include_step5=False):
        """Create visualization of Steps 1-4 complete analysis with advanced mapping, optionally including Step 5."""
        
        _, ax = plt.subplots(figsize=(12, 8))
        
        # Plot observed and counterfactual densities (exclude first point T=20k, x=-70)
        y_dist = self.bin_centers - self.T_star
        
        # Skip first point (index 0)
        plot_mask = slice(1, None)
        y_dist_plot = y_dist[plot_mask]
        
        ax.plot(y_dist_plot, self.f_obs[plot_mask], 'o-', color='blue', markersize=3, 
                linewidth=1, label='Original Observed f^obs(T) [£90k]', alpha=0.7)
        ax.plot(y_dist_plot, self.f_cf[plot_mask], '-', color='red', linewidth=2, 
                label='Counterfactual f^cf(T) [No Notch]')
        
        # Add Step 4 advanced mapping result (also skip first point)
        f_step4 = create_advanced_probabilistic_mapping(self)
        ax.plot(y_dist_plot, f_step4[plot_mask], '-', color='green', linewidth=2, 
                label='Step 4 Advanced Mapping Result', alpha=0.8)
        
        # Add Step 5 new policy result if available (also skip first point)
        if include_step5 and hasattr(self, 'f_new_policy'):
            ax.plot(y_dist_plot, self.f_new_policy[plot_mask], '-', color='purple', linewidth=2, 
                    label=f'Step 5 New Policy [£{self.T_star_new}k]', alpha=0.8)
        
        # Shade the window (also skip first point)
        window_mask = (self.bin_centers >= self.T_lower) & (self.bin_centers <= self.T_upper)
        window_mask_plot = window_mask[plot_mask]  # Apply same exclusion to window mask
        ax.fill_between(y_dist_plot[window_mask_plot], 0, self.f_obs[plot_mask][window_mask_plot], 
                       alpha=0.3, color='lightblue', label=f'Window -£{self.W_left}k/+£{self.W_right}k')
        
        # Add vertical lines  
        ax.axvline(x=0, color='black', linestyle='-', linewidth=2, label='Original Threshold £90k')
        ax.axvline(x=-self.W_left, color='gray', linestyle='--', alpha=0.5, label=f'£90k -£{self.W_left}k/+£{self.W_right}k')
        ax.axvline(x=self.W_right, color='gray', linestyle='--', alpha=0.5)
        
        # Add new threshold line if Step 5 is included
        if include_step5 and hasattr(self, 'T_star_new'):
            new_threshold_dist = self.T_star_new - self.T_star  # Distance from original
            ax.axvline(x=new_threshold_dist, color='purple', linestyle='-', linewidth=2, 
                      label=f'New Threshold £{self.T_star_new}k', alpha=0.8)
        
        # Add annotations
        ax.text(0.02, 0.95, f'Bunching ratio b = {self.b:.3f}', 
                transform=ax.transAxes, fontsize=11, 
                bbox=dict(boxstyle="round,pad=0.3", facecolor="lightblue"))
        ax.text(0.02, 0.89, f'Effective wedge τₑ = {self.tau_e:.3f}', 
                transform=ax.transAxes, fontsize=11, 
                bbox=dict(boxstyle="round,pad=0.3", facecolor="lightyellow"))
        ax.text(0.02, 0.83, f'Substitution elasticity σ = {self.sigma:.3f}', 
                transform=ax.transAxes, fontsize=11, 
                bbox=dict(boxstyle="round,pad=0.3", facecolor="lightgreen"))
        ax.text(0.02, 0.77, f'Excess mass E = {self.E:.0f}', 
                transform=ax.transAxes, fontsize=11, 
                bbox=dict(boxstyle="round,pad=0.3", facecolor="lightcoral"))
        
        # Add Step 4 info
        pi_mean = np.mean([self.compute_local_bunching_probability(T) 
                          for T in self.bin_centers[window_mask]])
        ax.text(0.02, 0.71, f'Avg bunching prob π̄ = {pi_mean:.3f}', 
                transform=ax.transAxes, fontsize=11, 
                bbox=dict(boxstyle="round,pad=0.3", facecolor="lightpink"))
        
        # Add Step 5 info if included
        if include_step5 and hasattr(self, 'Pi_new'):
            ax.text(0.02, 0.65, f'New displaced share Π\' = {self.Pi_new:.3f}', 
                    transform=ax.transAxes, fontsize=11, 
                    bbox=dict(boxstyle="round,pad=0.3", facecolor="plum"))
        
        # Formatting
        ax.set_xlabel('Distance from Original Threshold £90k (£1,000)', fontsize=12)
        ax.set_ylabel('Density f(T)', fontsize=12)
        
        if include_step5:
            ax.set_title('Steps 1-5: Complete Pipeline with New Policy', fontsize=14, fontweight='bold')
        else:
            ax.set_title('Steps 1-4: Complete Analysis with Advanced Mapping', fontsize=14, fontweight='bold')
            
        ax.grid(True, alpha=0.3)
        ax.legend(fontsize=9)
        ax.set_xlim(-70, 50)
        
        # Save plot
        output_path = Path(__file__).parent / 'bunching_analysis.png'
        plt.savefig(output_path, dpi=300, bbox_inches='tight')
        print(f"\nPlot saved: {output_path}")
        
    def apply_step4_to_synthetic_firms(self, output_file='synthetic_firms_step4_mapped.csv'):
        """
        Apply advanced Step 4 mapping to synthetic firms and save results.
        """
        
        print("\nApplying Step 4 Advanced Mapping to Synthetic Firms")
        print("=" * 60)
        
        # Load synthetic firms data
        try:
            df = pd.read_csv('synthetic_firms_turnover.csv')
            print(f"Loaded {len(df):,} synthetic firms from synthetic_firms_turnover.csv")
        except FileNotFoundError:
            print("Error: synthetic_firms_turnover.csv not found")
            return None
        
        # Apply Step 4 mapping to each firm's turnover
        print("Applying Step 4 mapping to individual firms...")
        
        # Get observed turnovers
        T_obs = df['annual_turnover_k'].values
        
        # Apply the advanced probabilistic mapping
        print("Creating advanced probabilistic mapping...")
        f_mapped = create_advanced_probabilistic_mapping(self)
        
        # For individual firms, we need to apply the mapping stochastically
        print("Computing counterfactual turnovers for each firm...")
        
        # Initialize counterfactual turnovers
        T_cf = np.zeros_like(T_obs)
        
        # Create mapping probabilities for each turnover level
        mapping_probs = {}
        bin_width = 1.0  # £1k bins
        
        for i, bin_center in enumerate(self.bin_centers):
            if self.T_lower <= bin_center <= self.T_star:
                # Compute bunching probability for this turnover level
                pi_val = self.compute_local_bunching_probability(bin_center)
                
                # Get displacement target
                T_cf_target = self.compute_counterfactual_mapping(bin_center)
                
                mapping_probs[bin_center] = {
                    'pi': pi_val,
                    'cf_target': T_cf_target,
                    'stay_prob': 1 - pi_val,
                    'displace_prob': pi_val
                }
            else:
                # Outside bunching region - no displacement
                mapping_probs[bin_center] = {
                    'pi': 0.0,
                    'cf_target': bin_center,
                    'stay_prob': 1.0,
                    'displace_prob': 0.0
                }
        
        # Apply mapping to each firm
        np.random.seed(42)  # For reproducible results
        n_displaced = 0
        
        for idx, turnover in enumerate(T_obs):
            # Find closest bin center
            bin_center = round(turnover)  # Round to nearest £1k
            
            if bin_center in mapping_probs:
                prob_info = mapping_probs[bin_center]
                
                # Determine if this firm gets displaced
                if np.random.random() < prob_info['displace_prob']:
                    # Firm gets displaced
                    T_cf[idx] = prob_info['cf_target']
                    n_displaced += 1
                else:
                    # Firm stays at original location
                    T_cf[idx] = turnover
            else:
                # Turnover outside our analysis range - no change
                T_cf[idx] = turnover
            
            # Progress indicator
            if (idx + 1) % 100000 == 0:
                print(f"  Processed {idx + 1:,}/{len(T_obs):,} firms...")
        
        # Add results to dataframe
        df_mapped = df.copy()
        df_mapped['step4_counterfactual_turnover_k'] = T_cf
        df_mapped['step4_displacement_k'] = T_cf - T_obs
        
        # Store firm mappings for Steps 6-7 (old_turnover, new_turnover)
        # For Step 5: use Step 5 new policy turnovers if available
        if hasattr(self, 'f_new_policy'):
            # Map counterfactual turnovers to new policy turnovers (simplified)
            T_new_policy = self.map_cf_to_new_policy(T_cf)
        else:
            T_new_policy = T_cf  # If no Step 5, use counterfactual as "new"
        
        self.firm_mappings = list(zip(T_obs, T_new_policy))
        
        # Save results
        df_mapped.to_csv(output_file, index=False)
        
        # Print summary statistics
        displacement = T_cf - T_obs
        nonzero_displacement = displacement[displacement != 0]
        
        print(f"\nStep 4 Advanced Mapping Complete!")
        print("=" * 40)
        print(f"Output file: {output_file}")
        print(f"Total firms processed: {len(df):,}")
        print(f"Firms displaced: {n_displaced:,} ({100*n_displaced/len(df):.2f}%)")
        print(f"Mean displacement: £{displacement.mean():.3f}k")
        if len(nonzero_displacement) > 0:
            print(f"Mean nonzero displacement: £{nonzero_displacement.mean():.3f}k")
            print(f"Max displacement: £{displacement.max():.3f}k")
            print(f"Min displacement: £{displacement.min():.3f}k")
        
        # Weighted statistics
        obs_mean = np.average(T_obs, weights=df['weight'])
        cf_mean = np.average(T_cf, weights=df['weight'])
        
        print(f"\nWeighted Statistics:")
        print(f"  Original mean turnover: £{obs_mean:.1f}k")
        print(f"  Step 4 mapped mean turnover: £{cf_mean:.1f}k")
        print(f"  Mean change: £{cf_mean - obs_mean:.3f}k")
        
        return df_mapped
        
    def get_results_dict(self):
        """Return results as dictionary for use in subsequent steps."""
        
        return {
            'T_star': self.T_star,
            'W_left': self.W_left,
            'W_right': self.W_right,
            'bin_centers': self.bin_centers,
            'f_obs': self.f_obs,
            'f_cf': self.f_cf,
            'F_obs': self.F_obs,
            'F_cf': self.F_cf,
            'q_N_obs': self.q_N_obs,
            'q_R_obs': self.q_R_obs,
            'q_N_cf': self.q_N_cf,
            'q_R_cf': self.q_R_cf,
            'E': self.E,
            'Delta_R': self.Delta_R,
            'b': self.b,
            'tau_e': self.tau_e,
            'sigma': self.sigma
        }


def main():
    """Run Steps 1-4 analysis."""
    
    # ==========================================================================
    # CONFIGURATION: Set your asymmetric windows here
    # ==========================================================================
    # Counterfactual analysis windows (around original £90k threshold)
    counterfactual_window_left = 25    # £10k below threshold (£80k-£90k)
    counterfactual_window_right = 20   # £10k above threshold (£90k-£100k)
    
    # New policy analysis windows (around new £100k threshold)  
    new_policy_window_left = 25        # £10k below new threshold (£90k-£100k)
    new_policy_window_right = 20       # £10k above new threshold (£100k-£110k)
    # ==========================================================================
    
    # Initialize analysis with asymmetric windows
    analysis = CounterfactualBunchingAnalysis(
        threshold=90, 
        window_left=counterfactual_window_left,
        window_right=counterfactual_window_right,
        new_policy_window_left=new_policy_window_left,
        new_policy_window_right=new_policy_window_right
    )
    
    # Run complete analysis with Steps 1-5
    print("STEPS 1-5: COMPLETE BUNCHING ANALYSIS PIPELINE")
    print("Step 1: Counterfactual & bunching statistics")
    print("Step 2: Effective wedge τₑ")
    print("Step 3: Substitution elasticity σ")  
    print("Step 4: Advanced probabilistic mapping (no-notch counterfactual)")
    print("Step 5: Forward map to NEW policy (£100k threshold)")
    print("="*70)
    results = analysis.run_analysis(tau_e=0.05, include_step4=True)
    
    # Show detailed Step 4 results
    if hasattr(analysis, 'step4_results'):
        print("\nDetailed Step 4 Results:")
        print("-" * 40)
        step4_df = analysis.step4_results
        print(step4_df.round(4).to_string(index=False))
        
        # Show example calculations for a few firms
        print(f"\nExample firm mappings:")
        example_firms = [82, 85, 88, 90]  # Firms at different positions
        
        for T_obs in example_firms:
            if analysis.T_lower <= T_obs <= analysis.T_star:
                pi = analysis.compute_local_bunching_probability(T_obs)
                u = analysis.compute_rank_among_bunchers(T_obs) 
                T_cf = analysis.compute_counterfactual_mapping(T_obs)
                
                print(f"  Firm at £{T_obs}k:")
                print(f"    π(T^obs) = {pi:.4f} (bunching probability)")
                print(f"    u(T^obs) = {u:.4f} (rank among bunchers)")
                print(f"    T^cf = £{T_cf:.2f}k (counterfactual turnover)")
                print(f"    Displacement = £{T_cf - T_obs:.2f}k")
                print()
    
    # Visualization removed as requested
    
    # Mapping check visualization removed as requested
    
    return results


# ============================================================================
# STEP 4: ADVANCED PROBABILISTIC MAPPING - MAIN FUNCTION
# ============================================================================

def create_advanced_probabilistic_mapping(analysis, decay_rate=0.01, spread_factor=3.0):
    """
    Step 4: Advanced Probabilistic Mapping - MAIN STEP 4 FUNCTION
    
    This is the primary Step 4 implementation that creates the smooth counterfactual
    distribution shown as the green curve in steps1234_complete_analysis.png.
    
    Creates comprehensive probabilistic mapping that redistributes firms across
    the full range to match the theoretical counterfactual distribution.
    """
    
    # Start with the observed distribution as base
    mapped_distribution = np.copy(analysis.f_obs)
    
    print(f"Creating advanced probabilistic mapping:")
    print(f"- Decay rate: {decay_rate} (controls displacement spread)")
    print(f"- Spread factor: {spread_factor} (controls overall redistribution)")
    
    # Skip first point (T=20k, x=-70) from all calculations
    print(f"Skipping first point (x=-70, T=20k) from mapping calculations")
    
    # For each bin, calculate how much it needs to change to match counterfactual
    deficit = analysis.f_cf - analysis.f_obs  # Positive = need more, negative = have excess
    
    # For each bin in the analysis (skip first point)
    for i, T_obs in enumerate(analysis.bin_centers):
        if i == 0:  # Skip first point (T=20k)
            continue
        original_density = analysis.f_obs[i]
        target_density = analysis.f_cf[i]
        
        if original_density > target_density:
            # This bin has excess firms - redistribute the excess
            excess_firms = original_density - target_density
            
            # Set this bin to its target density
            mapped_distribution[i] = target_density
            
            # Redistribute excess firms across range (excluding first point)
            if excess_firms > 0:
                # Find locations that need more firms (positive deficit, skip first point)
                deficit_mask = (deficit > 0) & (np.arange(len(deficit)) > 0)  # Exclude index 0
                target_locations = analysis.bin_centers[deficit_mask]
                target_deficits = deficit[deficit_mask]
                
                if len(target_locations) > 0:
                    # Create probability weights based on distance and deficit size
                    distances = np.abs(target_locations - T_obs)
                    distance_weights = np.exp(-decay_rate * distances)
                    deficit_weights = target_deficits * spread_factor
                    
                    # Combine distance and deficit weights
                    combined_weights = distance_weights * deficit_weights
                    probs = combined_weights / np.sum(combined_weights)
                    
                    # Distribute excess firms
                    for j, target_turnover in enumerate(target_locations):
                        target_idx = np.where(analysis.bin_centers == target_turnover)[0][0]
                        redistribution = excess_firms * probs[j]
                        mapped_distribution[target_idx] += redistribution
                        
                        # Update deficit to track progress
                        deficit[target_idx] -= redistribution
        # Bins without excess keep their observed density (already set in initialization)
    
    # Check first point before scaling
    print(f"Before scaling: First point mapped={mapped_distribution[0]:.1f}")
    
    # Final adjustment: scale to match total counterfactual mass
    total_cf = np.sum(analysis.f_cf)
    total_mapped = np.sum(mapped_distribution)
    scaling_factor = total_cf / total_mapped if total_mapped > 0 else 1.0
    print(f"Scaling factor: {scaling_factor:.4f}")
    
    if total_mapped > 0:
        mapped_distribution *= scaling_factor
    
    # Check first point after scaling
    print(f"After scaling: First point mapped={mapped_distribution[0]:.1f}")
    
    return mapped_distribution


# ============================================================================
# STEP 4: SUPPORTING FUNCTIONS FOR ADVANCED MAPPING
# ============================================================================

def optimize_advanced_parameters(analysis):
    """Optimize parameters for advanced probabilistic mapping."""
    
    from scipy.optimize import minimize
    
    def mapping_error(params):
        decay_rate, spread_factor = params
        mapped_dist = create_advanced_probabilistic_mapping(analysis, decay_rate, spread_factor)
        error = np.sum((mapped_dist - analysis.f_cf)**2)
        return error
    
    print("Optimizing advanced probabilistic mapping parameters...")
    
    # Optimize decay rate (0.001 to 0.1) and spread factor (0.5 to 5.0)
    result = minimize(mapping_error, x0=[0.01, 2.0], 
                     bounds=[(0.001, 0.1), (0.5, 5.0)],
                     method='L-BFGS-B')
    
    optimal_decay = result.x[0]
    optimal_spread = result.x[1]
    
    print(f"Optimal decay rate: {optimal_decay:.4f}")
    print(f"Optimal spread factor: {optimal_spread:.2f}")
    
    return optimal_decay, optimal_spread




if __name__ == "__main__":
    results = main()